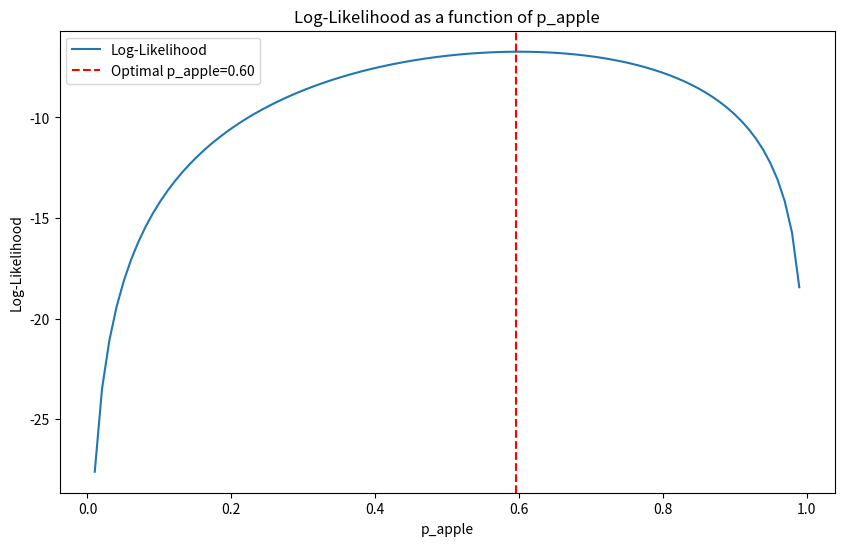

Reproduce this figure in Python.
import numpy as np
import matplotlib.pyplot as plt

# counts of apple and banana in the word list
word_list = ["apple", "apple", "apple", "apple", "apple", "apple", "banana", "banana", "banana", "banana"]
n_apple = word_list.count("apple")
n_banana = word_list.count("banana")
N = n_apple + n_banana

# Range of p_apple (from 0 to 1)
p_apple_values = np.linspace(0, 1, 100)

# Calculating the log-likelihood for each p_apple
log_likelihoods = n_apple * np.log(p_apple_values) + n_banana * np.log(1 - p_apple_values)

# Find the optimal p_apple (the one that maximizes the log-likelihood)
optimal_p_apple = p_apple_values[np.argmax(log_likelihoods)]

# Plotting the log-likelihood graph
plt.figure(figsize=(10, 6))
plt.plot(p_apple_values, log_likelihoods, label='Log-Likelihood')
plt.xlabel('p_apple')
plt.ylabel('Log-Likelihood')
plt.title('Log-Likelihood as a function of p_apple')
plt.axvline(x=optimal_p_apple, color='red', linestyle='--', label=f'Optimal p_apple={optimal_p_apple:.2f}')
plt.legend()
plt.show()